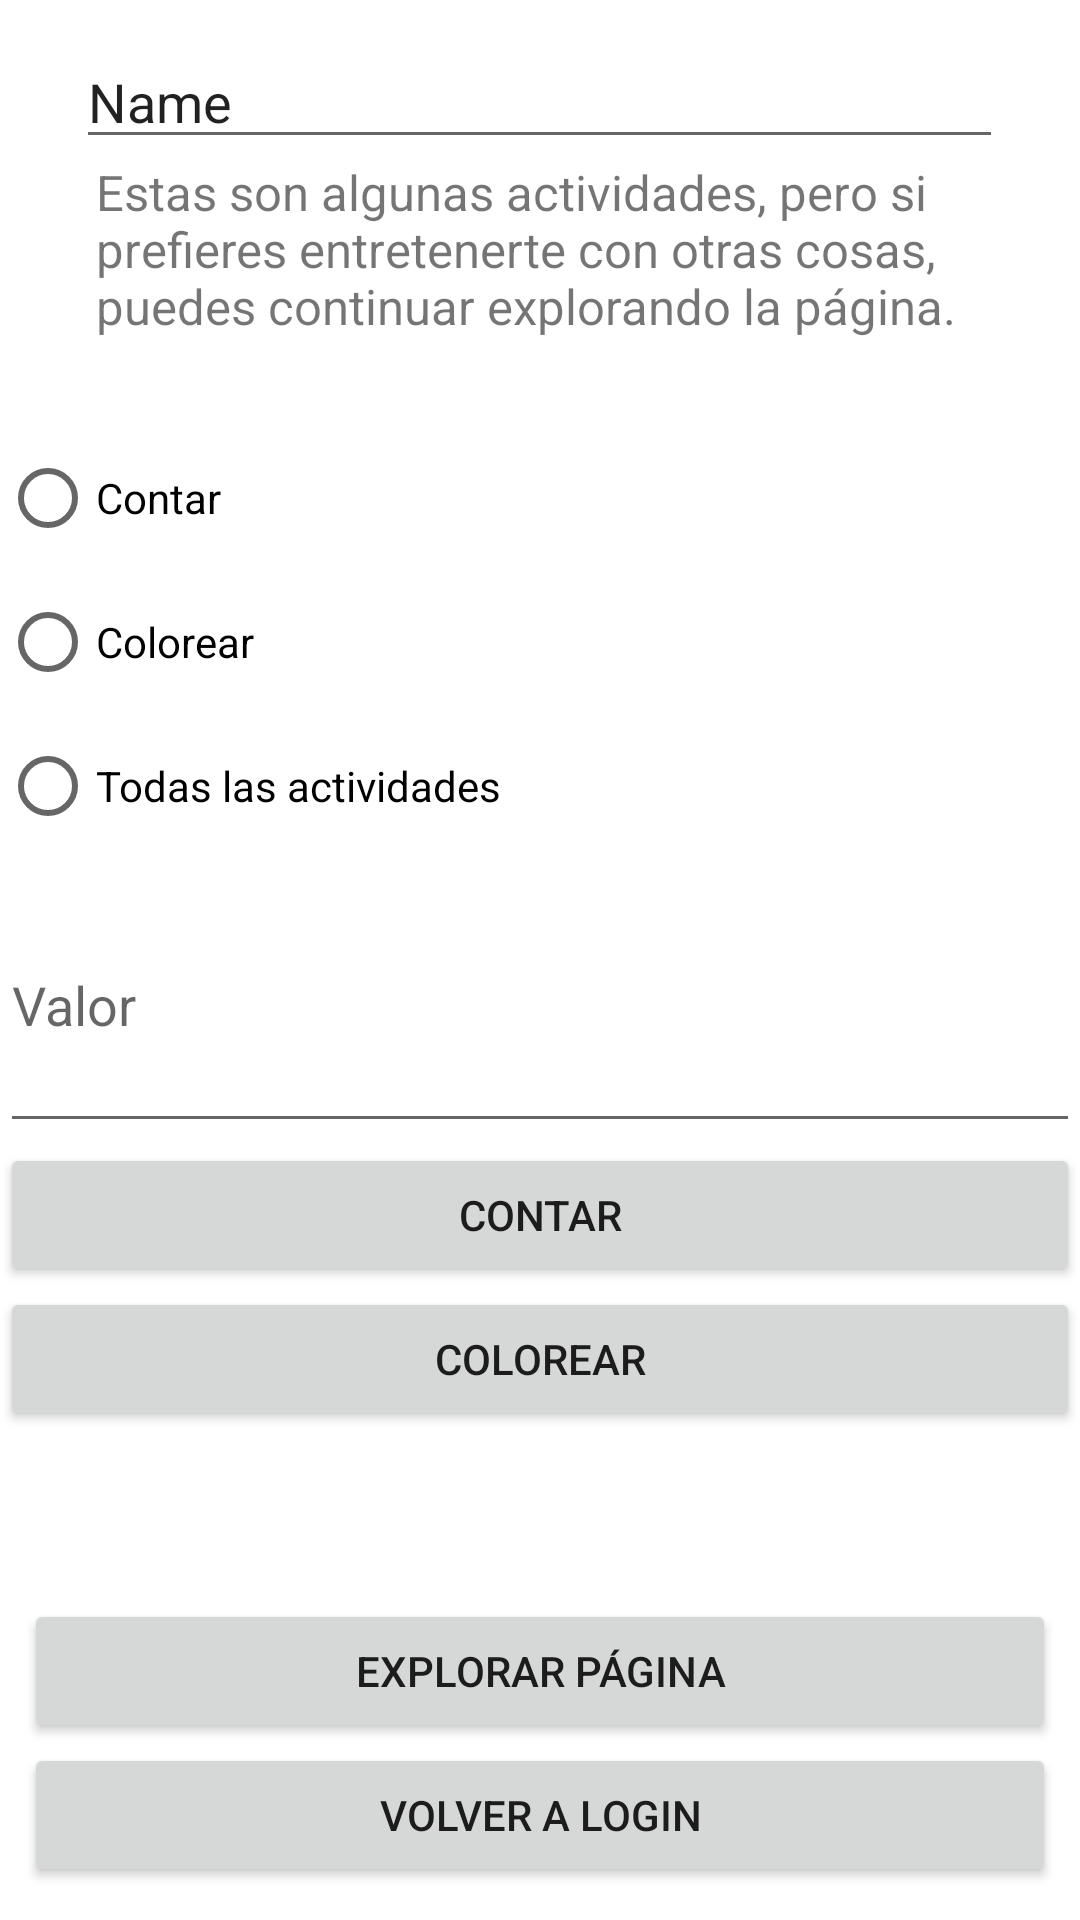

Here is an Android app screen rendered from its layout file. Give the layout XML and the strings, colors and styles it references.
<!-- AndroidManifest.xml: application theme Theme.Univalle20202 -->
<!-- res/layout/activity_index.xml -->
<?xml version="1.0" encoding="utf-8"?>
<LinearLayout xmlns:android="http://schemas.android.com/apk/res/android"
    xmlns:app="http://schemas.android.com/apk/res-auto"
    xmlns:tools="http://schemas.android.com/tools"
    android:gravity="center"
    android:orientation="vertical"
    android:layout_width="match_parent"
    android:layout_height="match_parent"
    tools:context=".Index">

    <EditText
        android:id="@+id/etData"
        android:layout_width="309dp"
        android:layout_height="wrap_content"
        android:layout_marginTop="2px"
        android:ems="20"
        android:inputType="textPersonName"
        android:text="Name"
        tools:ignore="MissingConstraints"
        tools:layout_editor_absoluteX=""
        tools:layout_editor_absoluteY="" />

    <RadioGroup
        android:id="@+id/grupoRadio"
        android:layout_width="match_parent"
        android:layout_height="480dp">

        <TextView
            android:id="@+id/textView"
            android:layout_width="match_parent"
            android:layout_height="89dp"
            android:layout_marginLeft="32dp"
            android:layout_marginRight="32dp"
            android:text="Estas son algunas actividades, pero si prefieres entretenerte con otras cosas, puedes continuar explorando la página."
            android:textSize="8pt" />

        <RadioButton
            android:id="@+id/rbtnContar"
            android:layout_width="match_parent"
            android:layout_height="wrap_content"
            android:text="Contar" />

        <RadioButton
            android:id="@+id/rbtnColorear"
            android:layout_width="match_parent"
            android:layout_height="wrap_content"
            android:text="Colorear" />

        <RadioButton
            android:id="@+id/rbtnActividades"
            android:layout_width="match_parent"
            android:layout_height="wrap_content"
            android:text="Todas las actividades" />

        <EditText
            android:id="@+id/etCount"
            android:layout_width="match_parent"
            android:layout_height="95dp"
            android:ems="10"
            android:hint="Valor"
            android:inputType="textPersonName"
            tools:ignore="MissingConstraints"
            tools:layout_editor_absoluteX="64dp"
            tools:layout_editor_absoluteY="289dp" />

        <Button
            android:id="@+id/btnContar"
            android:layout_width="match_parent"
            android:layout_height="wrap_content"
            android:onClick="contar"
            android:text="Contar"
            tools:ignore="MissingConstraints"
            tools:layout_editor_absoluteX="161dp"
            tools:layout_editor_absoluteY="479dp" />

        <Button
            android:id="@+id/btnColorear"
            android:layout_width="match_parent"
            android:layout_height="wrap_content"
            android:onClick="colorear"
            android:text="Colorear"
            tools:ignore="MissingConstraints"
            tools:layout_editor_absoluteX="161dp"
            tools:layout_editor_absoluteY="479dp" />
    </RadioGroup>

    <Button
        android:id="@+id/btnExplorar"
        android:layout_width="344dp"
        android:layout_height="wrap_content"
        android:layout_marginLeft="32dp"
        android:layout_marginRight="32dp"
        android:onClick="explorar"
        android:text="Explorar página"
        tools:ignore="MissingConstraints"
        tools:layout_editor_absoluteX="161dp"
        tools:layout_editor_absoluteY="479dp" />

    <Button
        android:id="@+id/btnVolverInicio"

        android:layout_width="344dp"
        android:layout_height="wrap_content"
        android:layout_marginLeft="32dp"
        android:layout_marginRight="32dp"
        android:onClick="volver"
        android:text="Volver a login"
        tools:ignore="MissingConstraints"
        tools:layout_editor_absoluteX="161dp"
        tools:layout_editor_absoluteY="479dp" />

</LinearLayout>
<!-- resources referenced by this layout -->
<resources>
  <style name="Theme.Univalle20202" parent="Theme.MaterialComponents.DayNight.DarkActionBar">
          
          <item name="colorPrimary">@color/purple_500</item>
          <item name="colorPrimaryVariant">@color/purple_700</item>
          <item name="colorOnPrimary">@color/white</item>
          
          <item name="colorSecondary">@color/teal_200</item>
          <item name="colorSecondaryVariant">@color/teal_700</item>
          <item name="colorOnSecondary">@color/black</item>
          
          <item name="android:statusBarColor" tools:targetApi="l">?attr/colorPrimaryVariant</item>
          
      </style>
  <!-- not gathered from this repository: default colours our renderer supplied (Android Studio template values) -->
  <color name="purple_500">#FF6200EE</color>
  <color name="purple_700">#FF3700B3</color>
  <color name="teal_200">#FF03DAC5</color>
  <color name="teal_700">#FF018786</color>
  <color name="black">#FF000000</color>
  <color name="white">#FFFFFFFF</color>
</resources>
